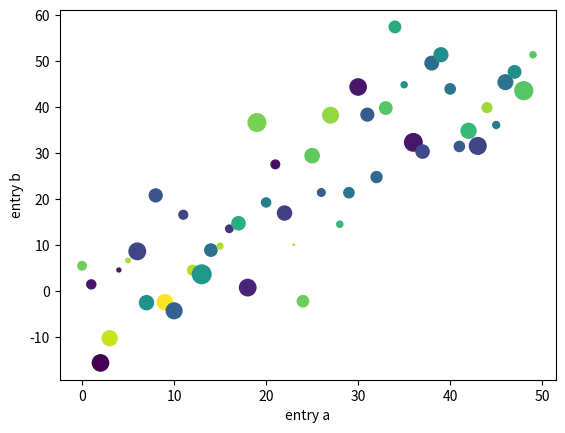

Write the Python code that produced this figure.
import matplotlib.pyplot as plt
import numpy as np
import pandas as pd

# Plotting with keyword strings
# Data in a format that lets you access particular variables with strings such as a DataFrame

data = {'a': np.arange(50),
        'c': np.random.randint(0, 50, 50),
        'd': np.random.randn(50)}

data['b'] = data['a'] + 10 * np.random.randn(50)
data['d'] = np.abs(data['d']) * 100

# scatter(x, y, color, size)
plt.scatter('a', 'b', c='c', s='d', data=data)
plt.xlabel('entry a')
plt.ylabel('entry b')
plt.show()